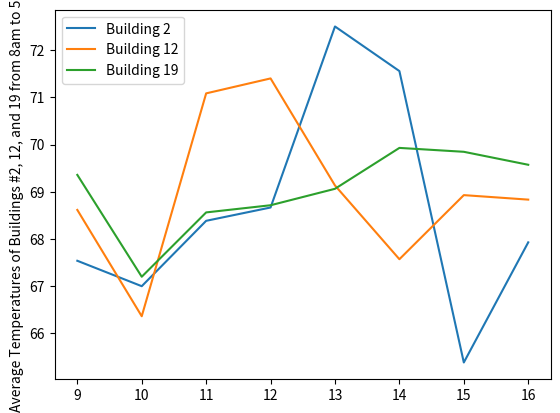

Generate this figure with matplotlib:
#!/usr/bin/python
import sys
from collections import defaultdict
from statistics import mean
import matplotlib.pyplot as plt

temps2, temps12, temps19, times2, times12, times19 = ([] for i in range(6))
for line in sys.stdin:
    line = line.strip()
    #print(line)
    Time, TargetTemp, ActualTemp, BuildingID, sys_bID = line.split('\t')
    Time = Time.split(':')
    BuildingID = int(BuildingID)

    try:
        hours = int(Time[0])
    except ValueError:
        continue

    if hours > 8 and hours < 17:
        if BuildingID == 2:
            temps2.append(int(ActualTemp))
            times2.append(hours)
        elif BuildingID == 12:
            temps12.append(int(ActualTemp))
            times12.append(hours)
        elif BuildingID == 19:
            temps19.append(int(ActualTemp))
            times19.append(hours)

# temp = defaultdict(set)
# for c, i in zip(times19, temps19):
#     temp[c].add(i)
# print(temp)

# line19 = dict(temp)
# print(line19)

# for st,vals in line19.items():
#     print("Average for {} is {}".format(st,mean(vals)))

plt.plot([9, 10, 11, 12, 13, 14, 15, 16], [67.53846153846153, 67, 68.38461538461539, 68.66666666666667, 72.5, 71.55555555555556, 65.38461538461539, 67.92857142857143], label='Building 2')
plt.plot([9, 10, 11, 12, 13, 14, 15, 16], [68.61538461538461, 66.36363636363636, 71.08333333333333, 71.4, 69.133, 67.57142857, 68.92857142857143, 68.83333333333333], label='Building 12')
plt.plot([9, 10, 11, 12, 13, 14, 15, 16], [69.35714285714286, 67.2, 68.5625, 68.71428571428571, 69.0625, 69.92857142857143, 69.84615384615384, 69.57142857142857], label='Building 19')
plt.legend(loc='upper left')
plt.ylabel('Average Temperatures of Buildings #2, 12, and 19 from 8am to 5pm')
plt.show()